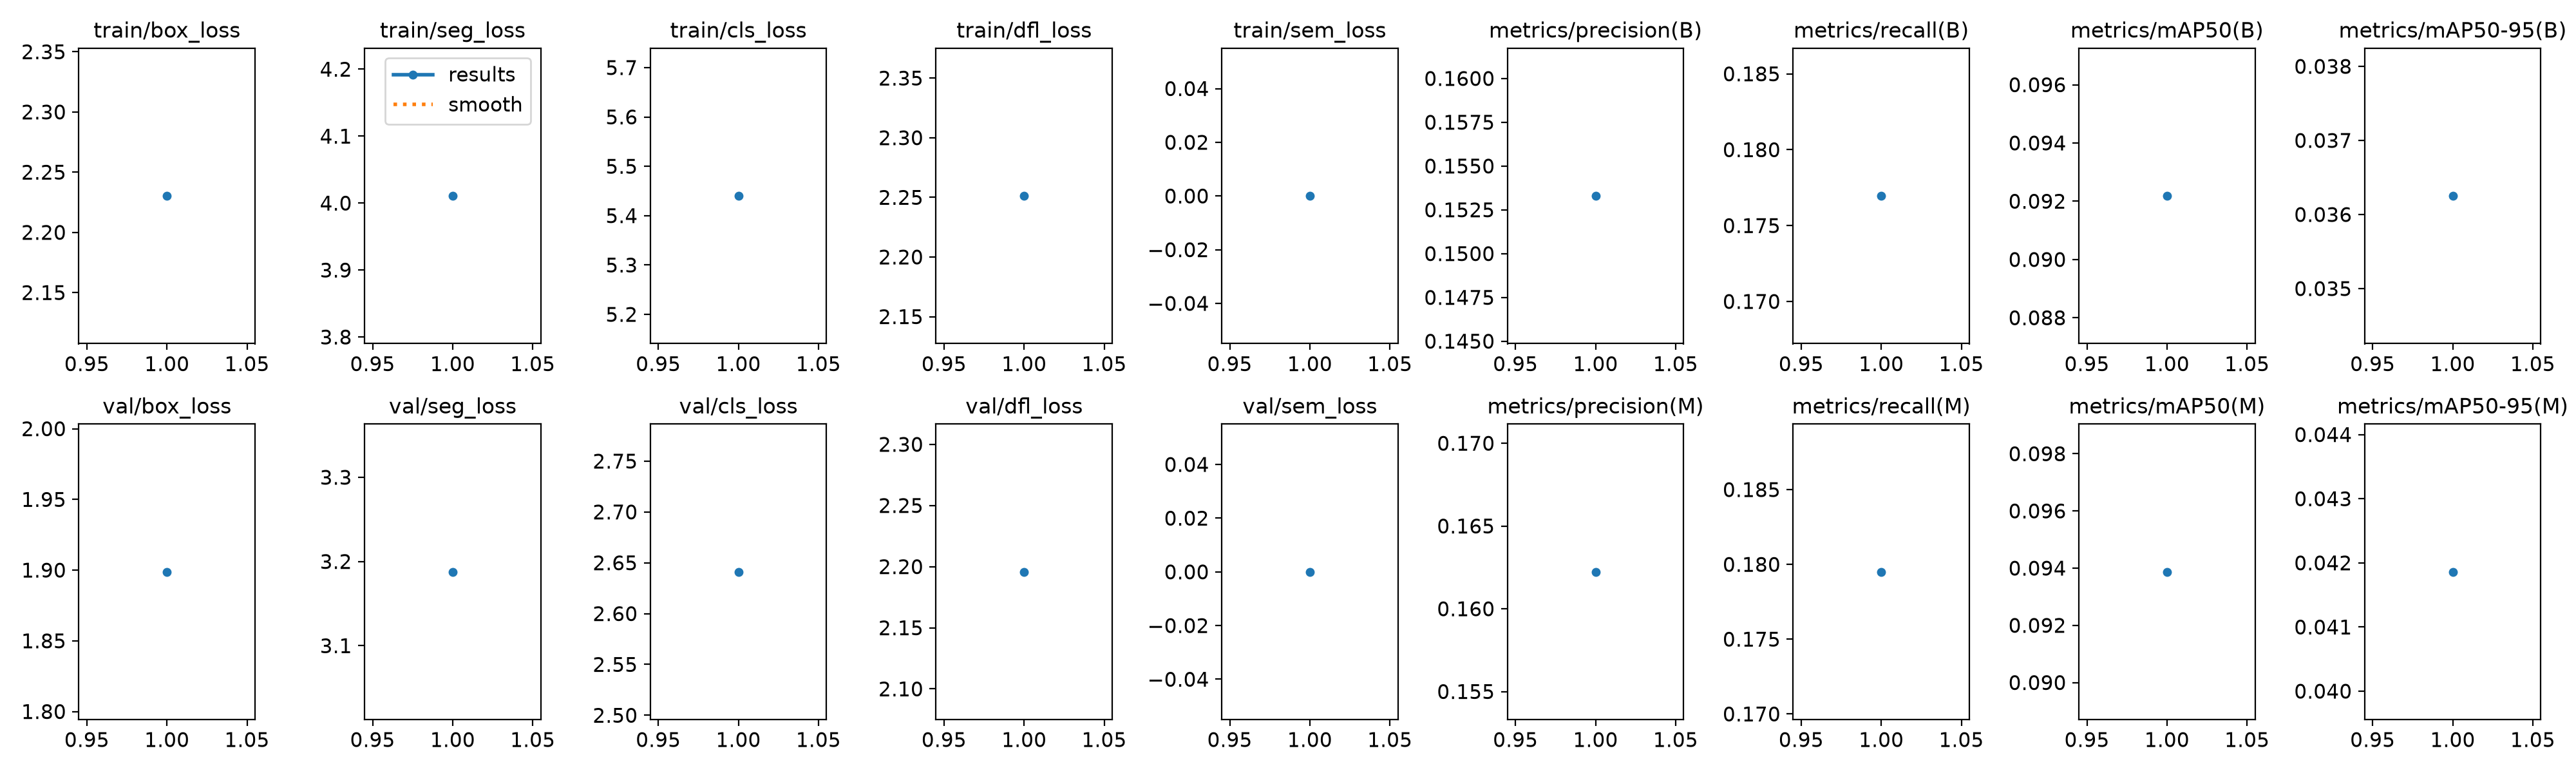

The table this chart was drawn from, first rows:
epoch, time, train/box_loss, train/seg_loss, train/cls_loss, train/dfl_loss, train/sem_loss, metrics/precision(B), metrics/recall(B), metrics/mAP50(B), metrics/mAP50-95(B), metrics/precision(M), metrics/recall(M), metrics/mAP50(M), metrics/mAP50-95(M), val/box_loss, val/seg_loss, val/cls_loss, val/dfl_loss, val/sem_loss, lr/pg0, lr/pg1, lr/pg2
1, 204.9, 2.23, 4.011, 5.44, 2.251, 0, 0.1533, 0.1769, 0.09218, 0.03625, 0.1622, 0.1795, 0.09387, 0.04186, 1.899, 3.188, 2.641, 2.196, 0, 0.00125, 0.00125, 0.00125
